Run: headless pygame with SDL's dummy video driver; simulated clock (each Clock.tick advances the game by its frame time, no real sleeping); random seed 0; keys injected as events and as key.get_pressed() state; mouse plan: one left click at the window centre at the start of phase 2, then a move to the lower-right quarter at the start of phase 3; restart key R tapped at the start of phases 3 and 4.
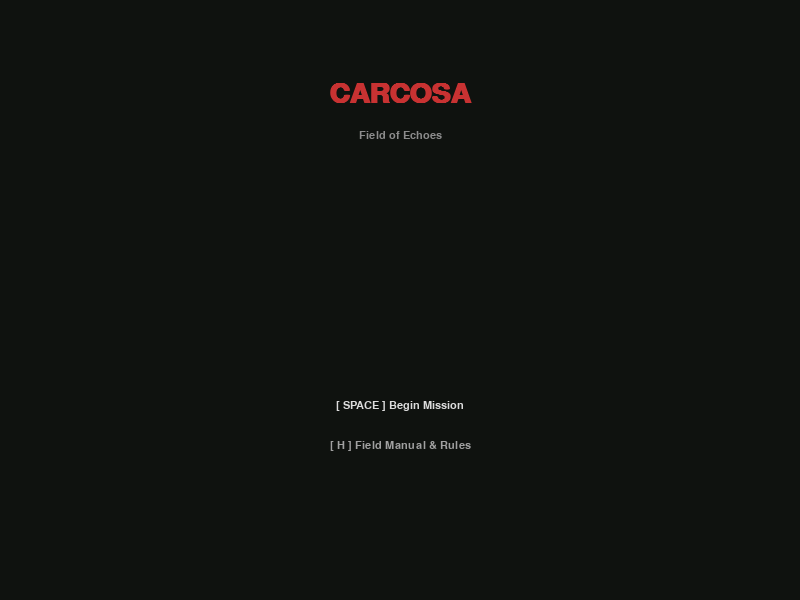
Frame 1 of 4 · flips 1–60 · no input
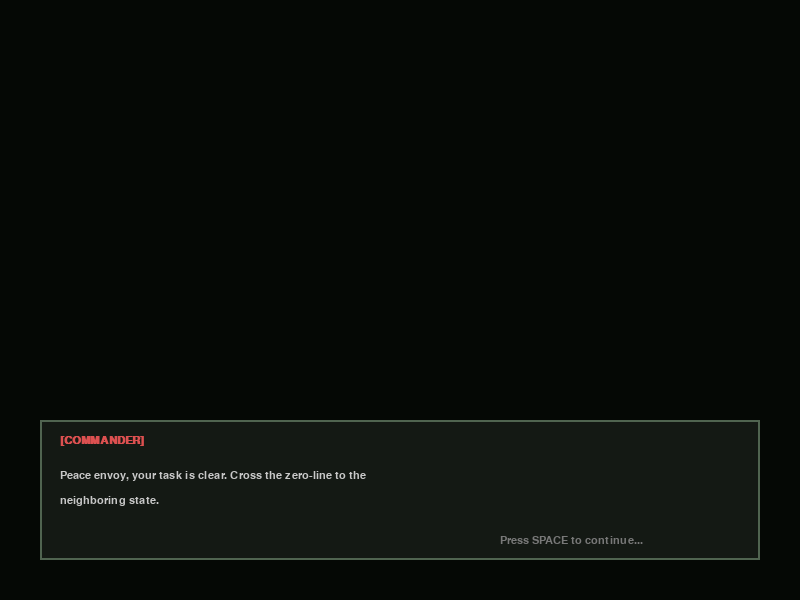
Frame 2 of 4 · flips 61–180 · clicked the window centre · tapped SPACE, RETURN · held RIGHT (→), D
Frame 3 of 4 · flips 181–300 · moved the mouse to the lower-right quarter · tapped R · held DOWN (↓), S · screen unchanged from frame 2, image omitted
Frame 4 of 4 · flips 301–420 · tapped R · held LEFT (←), A, UP (↑), W · screen unchanged from frame 3, image omitted

The pygame program that drew these frames:

import pygame
import random
import math
import sys
import time

WIDTH, HEIGHT = 800, 600
TILE_SIZE = 32
COLS, ROWS = WIDTH // TILE_SIZE, HEIGHT // TILE_SIZE
NUM_MINES = 50
VISION_RADIUS = 2

FPS = 60

C_BG = (10, 12, 10)
C_UNREVEALED_BORDER = (25, 30, 25)
C_REVEALED_BORDER = (50, 45, 35)

C_FLAG = (180, 40, 40)
C_BLOOD = (130, 10, 10)
C_GHOST_OBSERVE = (150, 150, 170, 100)
C_GHOST_CHASE = (200, 200, 220, 180)
C_GHOST_ANGRY = (220, 50, 50, 200)

TERRAIN_COLORS = {
    'grass': (40, 55, 35),
    'dirt': (55, 48, 38),
    'mud': (35, 30, 25),
    'mud_rev': (75, 68, 55),
    'grass_rev': (80, 95, 75),
    'dirt_rev': (95, 88, 75)
}

NUM_COLORS = {
    1: (100, 150, 240),
    2: (100, 200, 100),
    3: (240, 90, 90),
    4: (180, 70, 180),
    5: (180, 70, 70),
    6: (70, 180, 180),
    7: (220, 220, 220),
    8: (120, 120, 120)
}

pygame.init()
screen = pygame.display.set_mode((WIDTH, HEIGHT))
pygame.display.set_caption("CARCOSA: Field of Echoes")
clock = pygame.time.Clock()

font_numbers = pygame.font.SysFont('courier', 20, bold=True)
font_ui = pygame.font.SysFont('courier', 16)
font_dialogue = pygame.font.SysFont('courier', 17, bold=True)
font_title = pygame.font.SysFont('courier', 42, bold=True)

INTRO_DIALOGUE = [
    ("COMMANDER", "Peace envoy, your task is clear. Cross the zero-line to the neighboring state."),
    ("COMMANDER", "A ceasefire was signed, but the retreat was messy. The battlefield remains rigged."),
    ("ENVOY", "Understood. The peace treaty rests in my hands. I will navigate the field."),
    ("COMMANDER", "Be cautious... something strange haunts those trenches. Do not lose your mind out there.")
]

def make_player_sprite():
    surf = pygame.Surface((TILE_SIZE, TILE_SIZE), pygame.SRCALPHA)
    pygame.draw.ellipse(surf, (0, 0, 0, 80), (6, 22, 20, 8))
    pygame.draw.rect(surf, (45, 60, 45), (10, 16, 5, 12))
    pygame.draw.rect(surf, (45, 60, 45), (17, 16, 5, 12))
    pygame.draw.rect(surf, (20, 25, 20), (9, 26, 6, 4))
    pygame.draw.rect(surf, (20, 25, 20), (17, 26, 6, 4))
    pygame.draw.rect(surf, (70, 95, 65), (8, 10, 16, 10))
    pygame.draw.rect(surf, (50, 70, 45), (10, 12, 12, 7))
    pygame.draw.ellipse(surf, (220, 180, 140), (10, 5, 12, 9))
    pygame.draw.rect(surf, (50, 75, 45), (8, 3, 16, 6))
    pygame.draw.rect(surf, (35, 55, 30), (7, 6, 18, 3))
    pygame.draw.rect(surf, (30, 30, 30), (12, 8, 2, 2))
    pygame.draw.rect(surf, (30, 30, 30), (18, 8, 2, 2))
    return surf

PLAYER_SPRITE = make_player_sprite()

class Tile:
    def __init__(self, x, y):
        self.x = x
        self.y = y
        self.is_mine = False
        self.is_revealed = False
        self.is_flagged = False
        self.adj_mines = 0
        self.has_blood = False
        self.terrain = "grass"

class Game:
    def __init__(self):
        self.death_count = 0
        self.state = "MENU"
        self.message = ""
        self.message_timer = 0
        self.dialogue_idx = 0
        self.reset_board()

    def generate_terrain(self):
        for y in range(ROWS):
            for x in range(COLS):
                v = math.sin(x * 0.3) + math.cos(y * 0.3) + random.uniform(-0.3, 0.3)
                if v > 0.6:
                    self.grid[y][x].terrain = "mud"
                elif v < -0.2:
                    self.grid[y][x].terrain = "dirt"
                else:
                    self.grid[y][x].terrain = "grass"

    def reset_board(self):
        self.grid = [[Tile(x, y) for x in range(COLS)] for y in range(ROWS)]
        self.generate_terrain()
        self.player_x = COLS // 2
        self.player_y = ROWS // 2
        self.first_move = True
        self.game_over_timer = 0
        self.move_cooldown = 0
        
        self.ghost_active = False
        self.ghost_x = -10
        self.ghost_y = -10
        self.ghost_timer = time.time()
        self.ghost_step_delay = max(0.2, 1.0 - (self.death_count * 0.15))
        self.ghost_last_move = time.time()
        self.ghost_state = "HIDDEN"
        
        self.grid[self.player_y][self.player_x].is_revealed = True

    def get_phase_message(self):
        if self.death_count == 0: return "Navigate the remnants. Right-Click to flag."
        elif self.death_count == 1: return "You feel you are being watched..."
        elif self.death_count == 2: return "Carcosa has taken form."
        else: return "IT HUNGERS."

    def start_intro(self):
        self.dialogue_idx = 0
        self.state = "DIALOGUE"

    def place_mines(self, safe_x, safe_y):
        safe_zone = [(safe_x + dx, safe_y + dy) for dx in [-1, 0, 1] for dy in [-1, 0, 1]]
        
        mines_placed = 0
        while mines_placed < NUM_MINES:
            rx = random.randint(0, COLS - 1)
            ry = random.randint(0, ROWS - 1)
            if (rx, ry) not in safe_zone and not self.grid[ry][rx].is_mine:
                self.grid[ry][rx].is_mine = True
                mines_placed += 1
                
        for y in range(ROWS):
            for x in range(COLS):
                if not self.grid[y][x].is_mine:
                    count = 0
                    for dx in [-1, 0, 1]:
                        for dy in [-1, 0, 1]:
                            nx, ny = x + dx, y + dy
                            if 0 <= nx < COLS and 0 <= ny < ROWS and self.grid[ny][nx].is_mine:
                                count += 1
                    self.grid[y][x].adj_mines = count

    def reveal_zeros(self, sx, sy):
        queue = [(sx, sy)]
        while queue:
            cx, cy = queue.pop(0)
            for dx in [-1, 0, 1]:
                for dy in [-1, 0, 1]:
                    nx, ny = cx + dx, cy + dy
                    if 0 <= nx < COLS and 0 <= ny < ROWS:
                        tile = self.grid[ny][nx]
                        if not tile.is_revealed and not tile.is_flagged:
                            tile.is_revealed = True
                            if tile.adj_mines == 0 and not tile.is_mine:
                                queue.append((nx, ny))

    def move_player(self, dx, dy):
        if self.state != "PLAYING": return
        
        nx, ny = self.player_x + dx, self.player_y + dy
        if 0 <= nx < COLS and 0 <= ny < ROWS:
            self.player_x, self.player_y = nx, ny
            tile = self.grid[ny][nx]
            
            if self.first_move:
                self.place_mines(nx, ny)
                self.first_move = False
                
            if not tile.is_flagged:
                if not tile.is_revealed:
                    tile.is_revealed = True
                    if tile.is_mine:
                        self.trigger_death(nx, ny)
                    elif tile.adj_mines == 0:
                        self.reveal_zeros(nx, ny)
            
            self.check_victory()

    def toggle_flag(self, mx, my):
        if self.state != "PLAYING": return
        gx, gy = mx // TILE_SIZE, my // TILE_SIZE
        if 0 <= gx < COLS and 0 <= gy < ROWS:
            tile = self.grid[gy][gx]
            if not tile.is_revealed:
                tile.is_flagged = not tile.is_flagged

    def trigger_death(self, x, y, caught_by_ghost=False):
        self.state = "GAMEOVER"
        self.death_count += 1
        self.game_over_timer = time.time()
        self.grid[y][x].has_blood = True
        
        if caught_by_ghost:
            self.set_message("CARCOSA CLAIMED YOU.", 3)
        else:
            self.set_message("MISTAKE MADE. SOUL FRACTURED.", 3)

        for row in self.grid:
            for tile in row:
                if tile.is_mine:
                    tile.is_revealed = True

    def check_victory(self):
        if self.state != "PLAYING": return
        for y in range(ROWS):
            for x in range(COLS):
                tile = self.grid[y][x]
                if not tile.is_mine and not tile.is_revealed:
                    return
        self.state = "VICTORY"
        self.set_message("YOU SURVIVED... TREATY DELIVERED.", 5)
        self.game_over_timer = time.time()

    def set_message(self, text, duration):
        self.message = text
        self.message_timer = time.time() + duration

    def update_carcosa(self):
        if self.state != "PLAYING" or self.first_move: return
        now = time.time()

        if self.death_count == 0:
            if now - self.ghost_timer > 5:
                self.ghost_timer = now
                self.ghost_x = random.choice([0, COLS-1])
                self.ghost_y = random.randint(0, ROWS-1)
                self.ghost_state = "OBSERVING"
            elif now - self.ghost_timer > 1.5 and self.ghost_state == "OBSERVING":
                self.ghost_state = "HIDDEN"

        elif self.death_count == 1:
            if self.ghost_state == "HIDDEN":
                if now - self.ghost_timer > 3:
                    self.ghost_timer = now
                    while True:
                        gx, gy = random.randint(0, COLS-1), random.randint(0, ROWS-1)
                        if abs(gx - self.player_x) > 5 and abs(gy - self.player_y) > 5:
                            self.ghost_x, self.ghost_y = gx, gy
                            self.ghost_state = "CHASING"
                            break
            
            elif self.ghost_state == "CHASING":
                if now - self.ghost_last_move > 0.8:
                    self.ghost_last_move = now
                    if self.ghost_x < self.player_x: self.ghost_x += 1
                    elif self.ghost_x > self.player_x: self.ghost_x -= 1
                    
                    if self.ghost_y < self.player_y: self.ghost_y += 1
                    elif self.ghost_y > self.player_y: self.ghost_y -= 1
                
                if abs(self.ghost_x - self.player_x) <= 3 and abs(self.ghost_y - self.player_y) <= 3:
                    self.ghost_state = "HIDDEN"
                    self.ghost_timer = now
                    self.set_message("It fades into the mist...", 2)

        elif self.death_count >= 2:
            if self.ghost_state == "HIDDEN":
                self.ghost_x, self.ghost_y = 0, 0 
                if self.player_x < COLS//2: self.ghost_x = COLS-1
                if self.player_y < ROWS//2: self.ghost_y = ROWS-1
                self.ghost_state = "CHASING"
            
            elif self.ghost_state == "CHASING":
                if now - self.ghost_last_move > self.ghost_step_delay:
                    self.ghost_last_move = now
                    if self.ghost_x < self.player_x: self.ghost_x += 1
                    elif self.ghost_x > self.player_x: self.ghost_x -= 1
                    else:
                        if self.ghost_y < self.player_y: self.ghost_y += 1
                        elif self.ghost_y > self.player_y: self.ghost_y -= 1
                        
                    if self.ghost_x == self.player_x and self.ghost_y == self.player_y:
                        self.trigger_death(self.player_x, self.player_y, caught_by_ghost=True)

    def draw_menu(self, screen):
        screen.fill((15, 18, 15))
        title = font_title.render("CARCOSA", True, (200, 50, 50))
        subtitle = font_ui.render("Field of Echoes", True, (140, 140, 140))
        screen.blit(title, (WIDTH // 2 - title.get_width() // 2, 80))
        screen.blit(subtitle, (WIDTH // 2 - subtitle.get_width() // 2, 130))

        btn_start = font_ui.render("[ SPACE ] Begin Mission", True, (220, 220, 220))
        btn_guide = font_ui.render("[ H ] Field Manual & Rules", True, (160, 160, 160))
        screen.blit(btn_start, (WIDTH // 2 - btn_start.get_width() // 2, 400))
        screen.blit(btn_guide, (WIDTH // 2 - btn_guide.get_width() // 2, 440))

    def draw_guide(self, screen):
        screen.fill((10, 12, 10))
        t = font_title.render("FIELD MANUAL", True, (180, 180, 180))
        screen.blit(t, (WIDTH // 2 - t.get_width() // 2, 40))

        guide_lines = [
            "- MOVEMENT: Use WASD / Arrow Keys to step across tiles.",
            "- UNEXPLORED TERRAIN: Darker tiles are uncharted ground (NOT walls).",
            "- REVEALED TILES: Lighter tiles are dug up. Standing near reveals numbers.",
            "- MINESWEOPER LOGIC: Numbers show adjacent hidden mines.",
            "- FLAGGING: Right-Click with mouse on unexplored tiles to place flags.",
            "- VISION RESTRICTION: Numbers only render when close to player.",
            "- CARCOSA: Your past deaths linger. Spirits stalk your path."
        ]
        
        for i, line in enumerate(guide_lines):
            surf = font_ui.render(line, True, (170, 170, 150))
            screen.blit(surf, (50, 120 + i * 40))

        back = font_ui.render("Press SPACE or ESC to return", True, (200, 60, 60))
        screen.blit(back, (WIDTH // 2 - back.get_width() // 2, 500))

    def draw_dialogue(self, screen):
        screen.fill((5, 8, 5))
        pygame.draw.rect(screen, (20, 25, 20), (40, HEIGHT - 180, WIDTH - 80, 140))
        pygame.draw.rect(screen, (80, 100, 80), (40, HEIGHT - 180, WIDTH - 80, 140), 2)

        speaker, text = INTRO_DIALOGUE[self.dialogue_idx]
        spk_surf = font_dialogue.render(f"[{speaker}]", True, (220, 80, 80) if speaker == "COMMANDER" else (100, 200, 100))
        screen.blit(spk_surf, (60, HEIGHT - 165))

        words = text.split(' ')
        lines = []
        cur_line = ""
        for w in words:
            if len(cur_line + w) > 60:
                lines.append(cur_line)
                cur_line = w + " "
            else:
                cur_line += w + " "
        lines.append(cur_line)

        for i, l in enumerate(lines):
            t_surf = font_ui.render(l, True, (200, 200, 200))
            screen.blit(t_surf, (60, HEIGHT - 130 + i * 25))

        prompt = font_ui.render("Press SPACE to continue...", True, (120, 120, 120))
        screen.blit(prompt, (WIDTH - 300, HEIGHT - 65))

    def draw(self, screen):
        if self.state == "MENU":
            self.draw_menu(screen)
            return
        elif self.state == "GUIDE":
            self.draw_guide(screen)
            return
        elif self.state == "DIALOGUE":
            self.draw_dialogue(screen)
            return

        screen.fill(C_BG)

        for y in range(ROWS):
            for x in range(COLS):
                tile = self.grid[y][x]
                rect = pygame.Rect(x * TILE_SIZE, y * TILE_SIZE, TILE_SIZE, TILE_SIZE)
                
                if tile.is_revealed:
                    if tile.has_blood:
                        base_col = C_BLOOD
                    else:
                        base_col = TERRAIN_COLORS[tile.terrain + '_rev']
                    pygame.draw.rect(screen, base_col, rect)
                    pygame.draw.rect(screen, C_REVEALED_BORDER, rect, 1)

                    if tile.is_mine:
                        pygame.draw.circle(screen, (20, 20, 20), rect.center, TILE_SIZE//3)
                        pygame.draw.circle(screen, (90, 90, 90), (rect.centerx - 4, rect.centery - 4), 3)
                    elif tile.adj_mines > 0:
                        distance = max(abs(x - self.player_x), abs(y - self.player_y))
                        if distance <= VISION_RADIUS:
                            number = font_numbers.render(str(tile.adj_mines), True, NUM_COLORS[tile.adj_mines])
                            screen.blit(number, number.get_rect(center=rect.center))
                else:
                    pygame.draw.rect(screen, TERRAIN_COLORS[tile.terrain], rect)
                    pygame.draw.rect(screen, C_UNREVEALED_BORDER, rect, 1)
                    if tile.is_flagged:
                        pygame.draw.polygon(screen, C_FLAG, [
                            (rect.left + 9, rect.top + 7),
                            (rect.left + 23, rect.top + 12),
                            (rect.left + 9, rect.top + 17),
                        ])
                        pygame.draw.line(screen, C_FLAG, (rect.left + 9, rect.top + 7), (rect.left + 9, rect.bottom - 5), 2)

        if self.ghost_state in ("OBSERVING", "CHASING"):
            ghost_rect = pygame.Rect(self.ghost_x * TILE_SIZE, self.ghost_y * TILE_SIZE, TILE_SIZE, TILE_SIZE)
            ghost_color = C_GHOST_OBSERVE if self.ghost_state == "OBSERVING" else C_GHOST_CHASE
            ghost_surface = pygame.Surface(ghost_rect.size, pygame.SRCALPHA)
            pygame.draw.ellipse(ghost_surface, ghost_color, (6, 3, 20, 26))
            pygame.draw.circle(ghost_surface, (15, 15, 15, 220), (12, 12), 2)
            pygame.draw.circle(ghost_surface, (15, 15, 15, 220), (20, 12), 2)
            screen.blit(ghost_surface, ghost_rect)

        if self.player_x >= 0 and self.player_y >= 0:
            screen.blit(PLAYER_SPRITE, (self.player_x * TILE_SIZE, self.player_y * TILE_SIZE))

        status = font_ui.render(self.get_phase_message(), True, (190, 180, 150))
        screen.blit(status, (10, HEIGHT - 24))
        if self.message and time.time() < self.message_timer:
            message = font_dialogue.render(self.message, True, (220, 80, 80))
            screen.blit(message, message.get_rect(center=(WIDTH // 2, 16)))

        if self.state == "GAMEOVER":
            overlay = pygame.Surface((WIDTH, HEIGHT), pygame.SRCALPHA)
            overlay.fill((0, 0, 0, 150))
            screen.blit(overlay, (0, 0))
            title = font_title.render("MISSION LOST", True, (220, 60, 60))
            prompt = font_ui.render("Press R to try again or ESC for menu", True, (220, 220, 220))
            screen.blit(title, title.get_rect(center=(WIDTH // 2, HEIGHT // 2 - 35)))
            screen.blit(prompt, prompt.get_rect(center=(WIDTH // 2, HEIGHT // 2 + 25)))
        elif self.state == "VICTORY":
            overlay = pygame.Surface((WIDTH, HEIGHT), pygame.SRCALPHA)
            overlay.fill((0, 0, 0, 130))
            screen.blit(overlay, (0, 0))
            title = font_title.render("TREATY DELIVERED", True, (160, 220, 160))
            prompt = font_ui.render("Press R for another mission or ESC for menu", True, (220, 220, 220))
            screen.blit(title, title.get_rect(center=(WIDTH // 2, HEIGHT // 2 - 35)))
            screen.blit(prompt, prompt.get_rect(center=(WIDTH // 2, HEIGHT // 2 + 25)))

    def handle_event(self, event):
        if event.type == pygame.KEYDOWN:
            if event.key == pygame.K_ESCAPE and self.state not in ("MENU", "GUIDE"):
                self.state = "MENU"
            elif self.state == "MENU":
                if event.key == pygame.K_SPACE:
                    self.start_intro()
                elif event.key == pygame.K_h:
                    self.state = "GUIDE"
            elif self.state == "GUIDE":
                if event.key in (pygame.K_SPACE, pygame.K_ESCAPE):
                    self.state = "MENU"
            elif self.state == "DIALOGUE":
                if event.key == pygame.K_SPACE:
                    self.dialogue_idx += 1
                    if self.dialogue_idx >= len(INTRO_DIALOGUE):
                        self.state = "PLAYING"
            elif self.state == "PLAYING":
                directions = {
                    pygame.K_w: (0, -1), pygame.K_UP: (0, -1),
                    pygame.K_s: (0, 1), pygame.K_DOWN: (0, 1),
                    pygame.K_a: (-1, 0), pygame.K_LEFT: (-1, 0),
                    pygame.K_d: (1, 0), pygame.K_RIGHT: (1, 0),
                }
                if event.key in directions:
                    self.move_player(*directions[event.key])
            elif self.state in ("GAMEOVER", "VICTORY"):
                if event.key == pygame.K_r:
                    self.reset_board()
                    self.state = "PLAYING"
                elif event.key == pygame.K_ESCAPE:
                    self.state = "MENU"
        elif event.type == pygame.MOUSEBUTTONDOWN and event.button == 3:
            self.toggle_flag(*event.pos)
    def update(self):
        self.update_carcosa()


def main():
    game = Game()
    running = True
    while running:
        for event in pygame.event.get():
            if event.type == pygame.QUIT:
                running = False
            else:
                game.handle_event(event)
        game.update()
        game.draw(screen)
        pygame.display.flip()
        clock.tick(FPS)

    pygame.quit()
    sys.exit()


if __name__ == "__main__":
    main()
